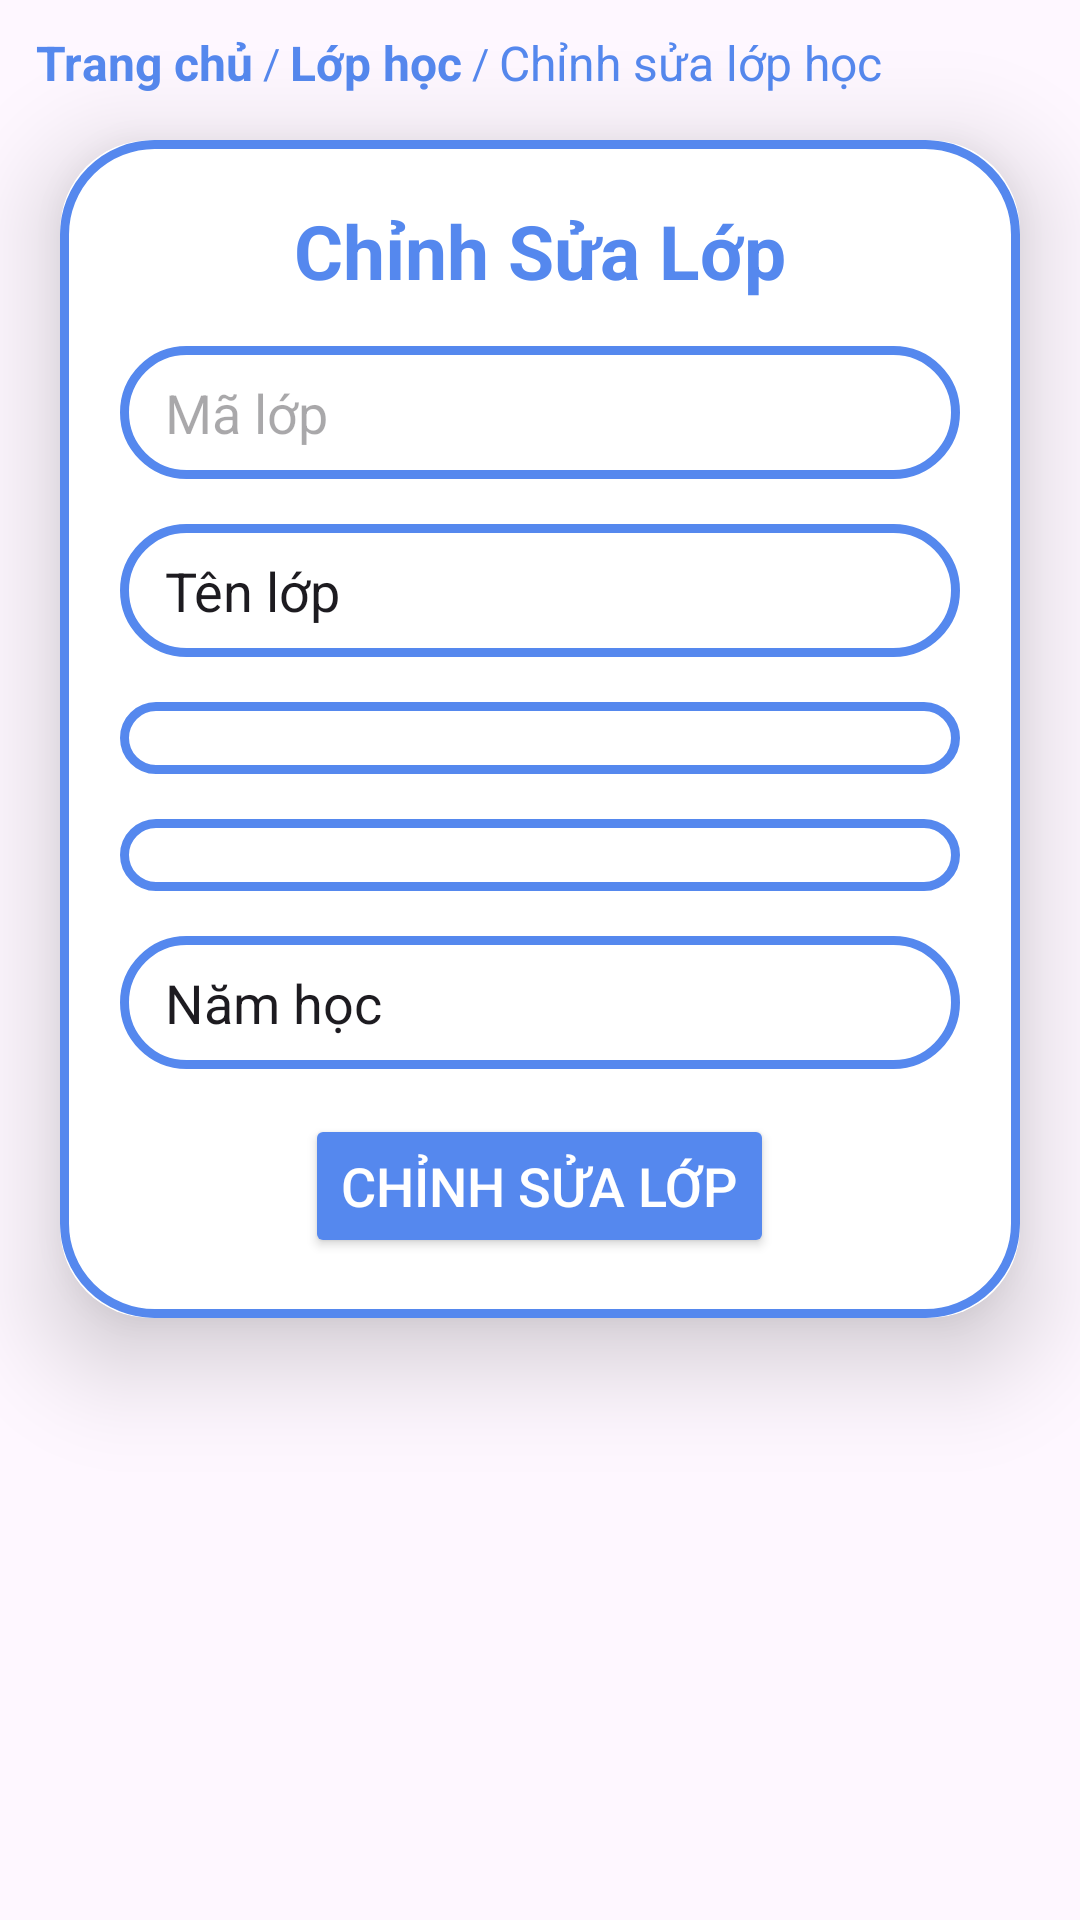

Reconstruct the res/layout file that produces this screen, plus the resources it refers to.
<!-- AndroidManifest.xml: application theme Theme.App_QuanLy_HocSinh_SinhVien -->
<!-- res/layout/fragment_update_class.xml -->
<?xml version="1.0" encoding="utf-8"?>
<LinearLayout
    xmlns:android="http://schemas.android.com/apk/res/android"
    xmlns:app="http://schemas.android.com/apk/res-auto"
    xmlns:tools="http://schemas.android.com/tools"
    android:id="@+id/main"
    android:layout_width="match_parent"
    android:layout_height="match_parent"
    android:orientation="vertical"
    tools:context=".class_manage.UpdateFragment">
    <LinearLayout
        android:orientation="horizontal"
        android:id="@+id/breadcrumbs"
        android:layout_width="wrap_content"
        android:layout_height="wrap_content"
        android:layout_marginTop="10dp"
        android:layout_marginStart="12dp"
        android:gravity="center_vertical">

        <TextView
            android:id="@+id/breadcrumb_home"
            android:layout_width="wrap_content"
            android:layout_height="wrap_content"
            android:text="Trang chủ"
            android:textColor="@color/Cornflower_blue"
            android:textSize="16dp"
            android:textStyle="bold" />

        <TextView
            android:layout_width="wrap_content"
            android:layout_height="wrap_content"
            android:text=" / "
            android:textColor="@color/Cornflower_blue" />

        <TextView
            android:id="@+id/breadcrumb_classroom"
            android:layout_width="wrap_content"
            android:layout_height="wrap_content"
            android:text="Lớp học"
            android:textSize="16dp"
            android:textColor="@color/Cornflower_blue"
            android:textStyle="bold"/>
        <TextView
            android:layout_width="wrap_content"
            android:layout_height="wrap_content"
            android:text=" / "
            android:textColor="@color/Cornflower_blue" />

        <TextView
            android:layout_width="wrap_content"
            android:layout_height="wrap_content"
            android:text="Chỉnh sửa lớp học"
            android:textSize="16dp"
            android:textColor="@color/Cornflower_blue" />
    </LinearLayout>
    <androidx.cardview.widget.CardView
        android:layout_width="match_parent"
        android:layout_height="wrap_content"
        android:layout_marginTop="15dp"
        android:layout_marginEnd="20dp"
        android:layout_marginStart="20dp"
        app:cardCornerRadius="30dp"
        app:cardElevation="20dp"
        >
        <LinearLayout
            android:layout_width="match_parent"
            android:layout_height="match_parent"
            android:orientation="vertical"
            android:layout_gravity="center_horizontal"
            android:gravity="center"
            android:padding="20dp"
            android:background="@drawable/custom_box">

            <TextView
                android:layout_width="match_parent"
                android:layout_height="wrap_content"
                android:text="Chỉnh Sửa Lớp"
                android:textSize="25dp"
                android:textAlignment="center"
                android:textColor="@color/Cornflower_blue"
                android:layout_marginBottom="15dp"
                android:textStyle="bold"/>
            <EditText
                android:id="@+id/edt_update_code_class"
                android:layout_width="match_parent"
                android:layout_height="wrap_content"
                android:text="Mã lớp"
                android:background="@drawable/custom_box"
                android:paddingTop="10dp"
                android:paddingBottom="10dp"
                android:maxLines="1"
                android:ellipsize="end"
                android:imeOptions="actionNext"
                android:paddingLeft="15dp"
                android:paddingRight="15dp"
                android:enabled="false"
                android:layout_marginBottom="15dp"/>
            <EditText
                android:id="@+id/edt_update_name_class"
                android:layout_width="match_parent"
                android:layout_height="wrap_content"
                android:text="Tên lớp"
                android:background="@drawable/custom_box"
                android:paddingTop="10dp"
                android:paddingBottom="10dp"
                android:maxLines="1"
                android:ellipsize="end"
                android:imeOptions="actionNext"
                android:paddingLeft="15dp"
                android:paddingRight="15dp"
                android:layout_marginBottom="15dp"/>
            <Spinner
                android:id="@+id/spinner_update_name_faculty"
                android:layout_width="match_parent"
                android:layout_height="wrap_content"
                android:background="@drawable/custom_box"
                android:paddingStart="10dp"
                android:paddingTop="12dp"
                android:paddingBottom="12dp"
                android:layout_marginBottom="15dp"
                android:textAppearance="@style/SpinnerText"
                android:spinnerMode="dropdown"/>
            <Spinner
                android:id="@+id/spinner_update_name_lecturer"
                android:layout_width="match_parent"
                android:layout_height="wrap_content"
                android:background="@drawable/custom_box"
                android:paddingStart="10dp"
                android:paddingTop="12dp"
                android:paddingBottom="12dp"
                android:layout_marginBottom="15dp"
                android:textAppearance="@style/SpinnerText"
                android:spinnerMode="dropdown"/>
            <EditText
                android:id="@+id/edt_update_academic_year"
                android:layout_width="match_parent"
                android:layout_height="wrap_content"
                android:text="Năm học"
                android:background="@drawable/custom_box"
                android:paddingTop="10dp"
                android:maxLines="1"
                android:ellipsize="end"
                android:imeOptions="actionDone"
                android:paddingBottom="10dp"
                android:paddingLeft="15dp"
                android:paddingRight="15dp"
                android:layout_marginBottom="15dp"/>
            <Button
                android:id="@+id/btn_update_class"
                android:layout_width="wrap_content"
                android:layout_height="wrap_content"
                android:text="CHỈNH SỬA LỚP"
                android:backgroundTint="@color/Cornflower_blue"
                app:cornerRadius="25dp"
                android:textSize="18dp"
                android:textColor="@color/white"
                />
        </LinearLayout>
    </androidx.cardview.widget.CardView>

</LinearLayout>
<!-- resources referenced by this layout -->
<resources>
  <color name="Cornflower_blue">#5588EE</color>
  <color name="white">#FFFFFFFF</color>
  <!-- drawable custom_box (drawable) -->
  <?xml version="1.0" encoding="utf-8"?>
  <shape xmlns:android="http://schemas.android.com/apk/res/android"
      android:shape="rectangle">
      <solid android:color="@color/white"/>
      <stroke
          android:width="3dp"
          android:color="@color/Cornflower_blue"/>
      <corners
          android:radius="30dp"/>
  
  </shape>
  <style name="SpinnerText" parent="TextAppearance.AppCompat">
          <item name="android:textSize">20sp</item> 
      </style>
  <style name="Theme.App_QuanLy_HocSinh_SinhVien" parent="Base.Theme.App_QuanLy_HocSinh_SinhVien" />
  <style name="Base.Theme.App_QuanLy_HocSinh_SinhVien" parent="Theme.Material3.DayNight.NoActionBar">
          
          
          <item name="colorPrimaryVariant">@color/Cornflower_blue</item>
      </style>
</resources>
